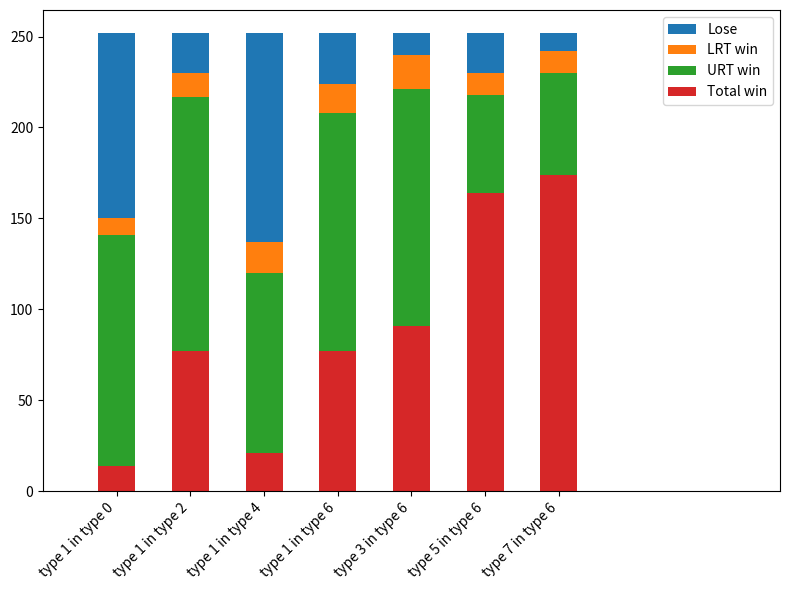

Reproduce this figure in Python. (Note: this script raises an exception after producing the figure.)
#!/usr/bin/env python3
# encoding: utf-8
# versions: 3.8.2

# third-party modules
import matplotlib.pyplot as plt
import numpy as np
import pandas as pd


values = np.array([
    [ 14, 141, 150, 252],
    [ 77, 217, 230, 252],
    [ 21, 120, 137, 252],
    [ 77, 208, 224, 252],
    [ 91, 221, 240, 252],
    [164, 218, 230, 252],
    [174, 230, 242, 252],
])
label = ['Total win', 'URT win', 'LRT win', 'Lose']

fig, ax = plt.subplots(1, 1, figsize=(8, 6))
idx = np.arange(7)
for i in range(3, -1, -1):
    ax.bar(idx, values[:, i], .5, label=label[i])
ax.set_xlim(-1, 9)
ax.set_xticks(list(range(7)))
ax.set_xticklabels([
    f'type {i} in type {j}' for i, j in zip(
        [1, 1, 1, 1, 3, 5, 7],
        [0, 2, 4, 6, 6, 6, 6]
    )
], rotation=45, ha='right')
ax.legend(loc='best')
plt.tight_layout()
plt.savefig('images/bar-0.png')
